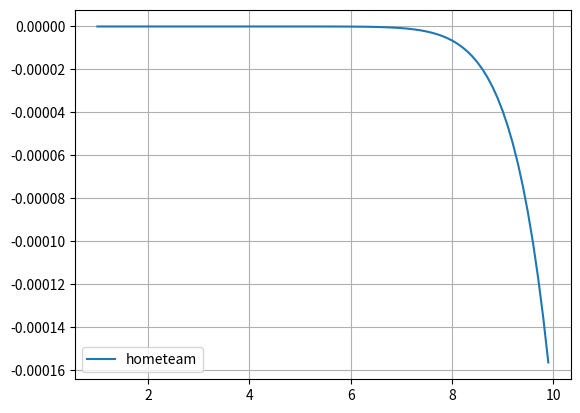

Reproduce this figure in Python.
import matplotlib
import numpy as np
import scipy.special as sp
import time
from matplotlib import pyplot as plt

lst =  np.arange(1, 10, 0.1)
order = 4

def modifiedbessel(order, x):
    bessel = 0
    pi = 3.141592653589793
    t = 0
    steps=1000
    dt = 2*pi/steps

    for m in range(10):
        addition = (x/2)**(2*m + order)/(factorial(m) * factorial(m + order))
        bessel += addition
    # for m in range(steps):
    #     addition = 1/pi * np.exp(x*np.cos(t)) * np.cos(order*t) * dt
    #     bessel += addition
    #     t = t + dt

    return bessel

def factorial(m):
    output = 1
    for i in range(1, m+1):
        output = output * i
    
    return float(output)

def gamma(z):
    discretisation = 100
    dx = 10/discretisation
    x = 0.001
    gamma = 0

    for i in range(discretisation):
        gamma += x**(z-1)*np.exp(-x)*dx
        x += dx

    return gamma

def secondorderbessel(order, x):
    sk_bessel = 0
    t = 0.001
    dt = 0.01
    for i in range(1000):
        sk_bessel += gamma(order+0.5)*(2*x)**order/np.sqrt(np.pi) * np.cos((t))/(t**2 + x**2)**(order+0.5)*dt
        t += dt
    
    return sk_bessel

def secondorderbessel_cosh(order, x):
    sk_bessel = 0
    t = 0.0001
    dt = 0.01
    for i in range(1000):
        sk_bessel += np.exp(-x*np.cosh(t)) * np.cosh(order*t) * dt
        t += dt
    
    return sk_bessel

plt.plot(lst, (modifiedbessel(order, lst)-sp.iv(order, lst))/sp.iv(order, lst), label='hometeam')
# plt.plot(lst, sp.kv(4, lst), label='competition')
plt.legend()
plt.grid()
plt.show()
# alpha = 0.5
# bessel_der = 0.5 * (modifiedbessel(1-1, alpha) + modifiedbessel(1+1, alpha))
print('Second kind bessel function: ', secondorderbessel_cosh(3, 4.8))
# print('Scipy bessel function: ', sp.ivp(2, alpha))